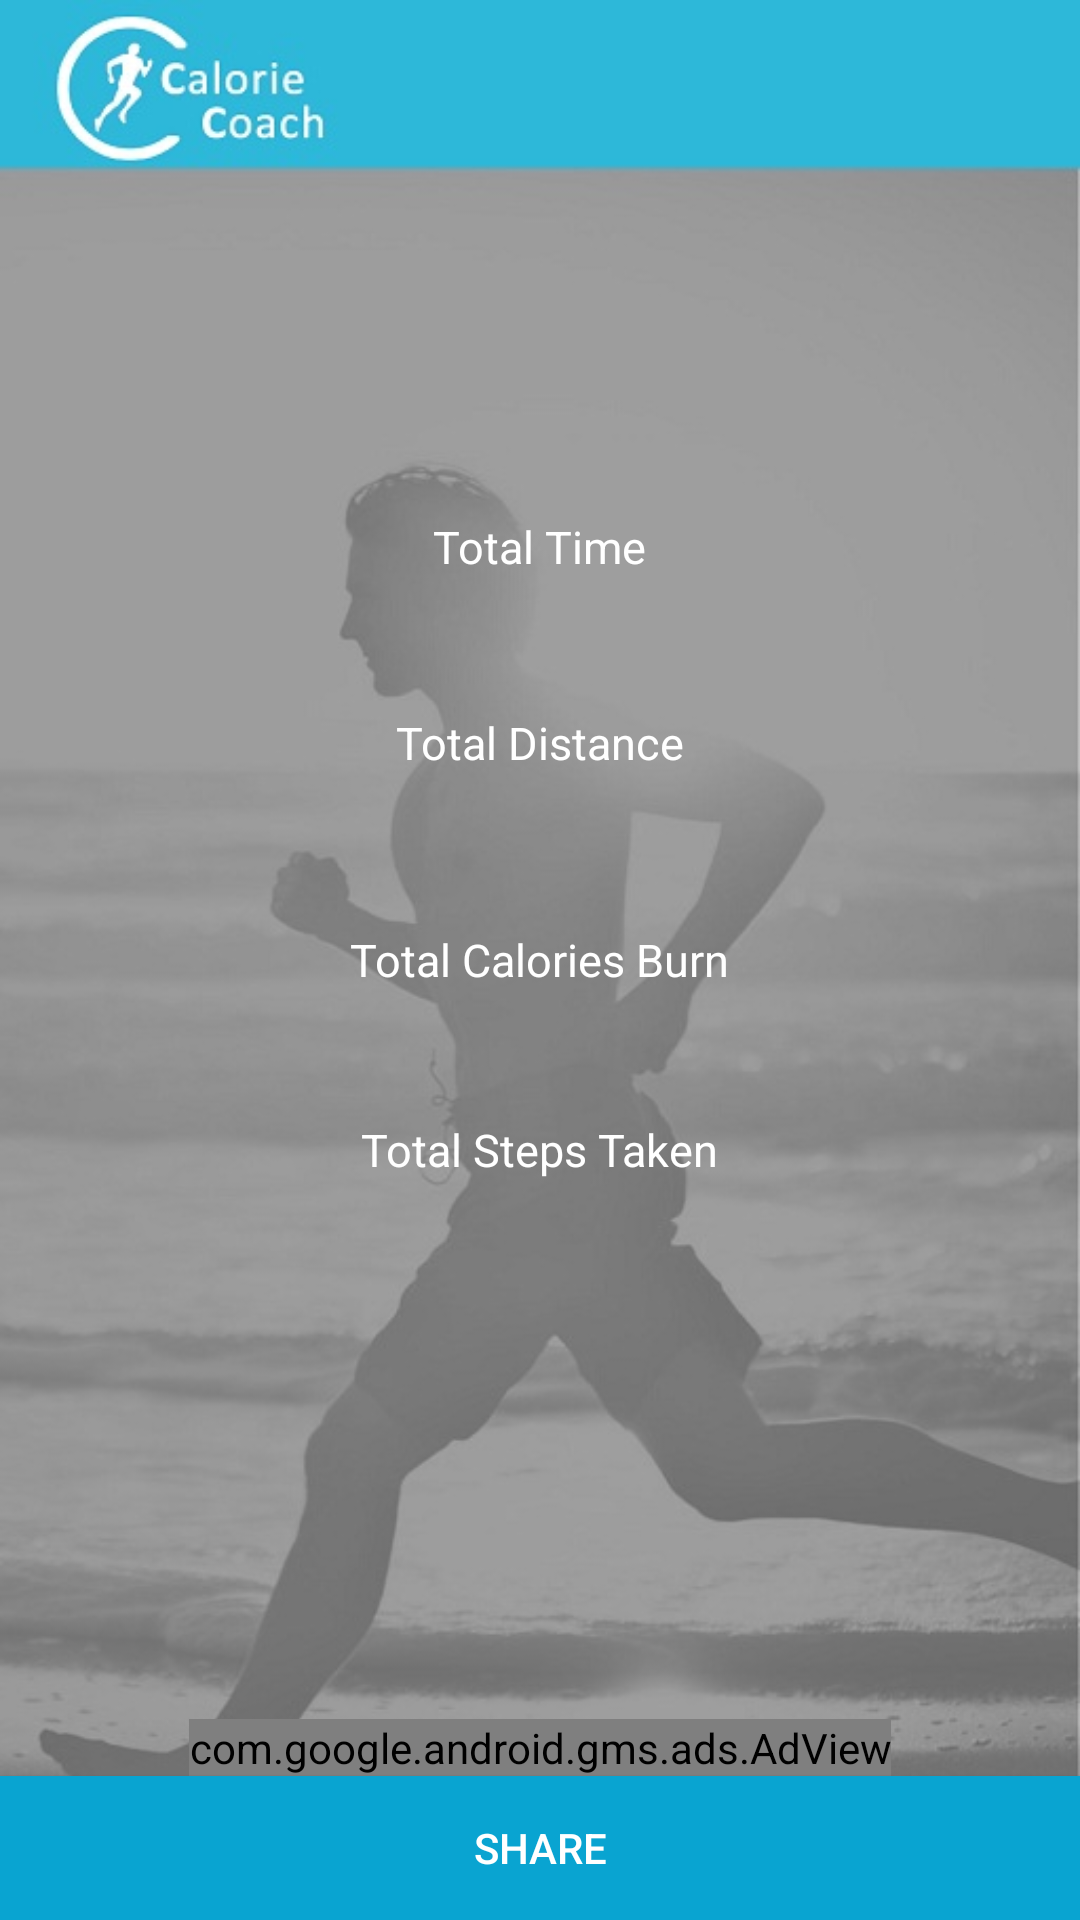

Here is an Android app screen rendered from its layout file. Give the layout XML and the strings, colors and styles it references.
<!-- AndroidManifest.xml: application theme AppTheme -->
<!-- res/layout/activity_gpslocation.xml -->
<?xml version="1.0" encoding="utf-8"?>
<RelativeLayout xmlns:android="http://schemas.android.com/apk/res/android"
    xmlns:ads="http://schemas.android.com/apk/res-auto"
    xmlns:tools="http://schemas.android.com/tools"
    android:layout_width="match_parent"
    android:layout_height="match_parent"
    android:background="@drawable/last_screen">


    <TextView
        android:layout_width="wrap_content"
        android:layout_height="wrap_content"
        android:textAppearance="?android:attr/textAppearanceLarge"
        android:text="Total Time"
        android:id="@+id/totalTime"
        android:layout_above="@+id/totalDistance"
        android:layout_centerHorizontal="true"
        android:layout_marginBottom="45dp"
        android:textSize="15dp"
        android:textColor="@color/white" />

    <TextView
        android:layout_width="wrap_content"
        android:layout_height="wrap_content"
        android:textAppearance="?android:attr/textAppearanceLarge"
        android:text="Total Distance"
        android:id="@+id/totalDistance"
        android:layout_above="@+id/totalCaloriesBurn"
        android:layout_centerHorizontal="true"
        android:layout_marginBottom="52dp"
        android:textSize="15dp"
        android:textColor="@color/white" />

    <TextView
        android:layout_width="wrap_content"
        android:layout_height="wrap_content"
        android:textAppearance="?android:attr/textAppearanceLarge"
        android:text="Total Calories Burn"
        android:id="@+id/totalCaloriesBurn"
        android:layout_centerVertical="true"
        android:layout_centerHorizontal="true"
        android:textSize="15dp"
        android:textColor="@color/white" />

    <TextView
        android:layout_width="wrap_content"
        android:layout_height="wrap_content"
        android:textAppearance="?android:attr/textAppearanceLarge"
        android:text="Total Steps Taken"
        android:id="@+id/totalSteps"
        android:layout_centerHorizontal="true"
        android:layout_marginTop="43dp"
        android:layout_below="@+id/totalCaloriesBurn"
        android:textSize="15dp"
        android:textColor="@color/white" />


    <com.google.android.gms.ads.AdView
        android:id="@+id/adView"
        android:layout_width="wrap_content"
        android:layout_height="wrap_content"
        ads:adSize="BANNER"
        ads:adUnitId="@string/banner_ad_unit_id"
        android:layout_above="@+id/bt_share"
        android:layout_centerHorizontal="true">
    </com.google.android.gms.ads.AdView>


    <Button
        android:layout_width="wrap_content"
        android:layout_height="wrap_content"
        android:text="SHARE"
        android:id="@+id/bt_share"
        android:layout_alignParentBottom="true"
        android:layout_alignParentLeft="true"
        android:layout_alignParentStart="true"
        android:layout_alignParentRight="true"
        android:layout_alignParentEnd="true"
        android:textColor="@color/white"
        android:background="@color/skyBlue" />


</RelativeLayout>
<!-- resources referenced by this layout -->
<resources>
  <color name="skyBlue">#09a4d1</color>
  <color name="white">#ffff</color>
  <!-- drawable last_screen: jpg bitmap (drawable, 50544 bytes) -->
  <string name="banner_ad_unit_id">ca-app-pub-2735690748218549/7817468515</string>
  <style name="AppTheme" parent="Theme.AppCompat.Light.DarkActionBar">
          
          <item name="colorPrimary">@color/colorPrimary</item>
          <item name="colorPrimaryDark">@color/colorPrimaryDark</item>
          <item name="colorAccent">@color/colorAccent</item>
      </style>
  <color name="colorPrimary">#3F51B5</color>
  <color name="colorPrimaryDark">#303F9F</color>
  <color name="colorAccent">#FF4081</color>
</resources>
